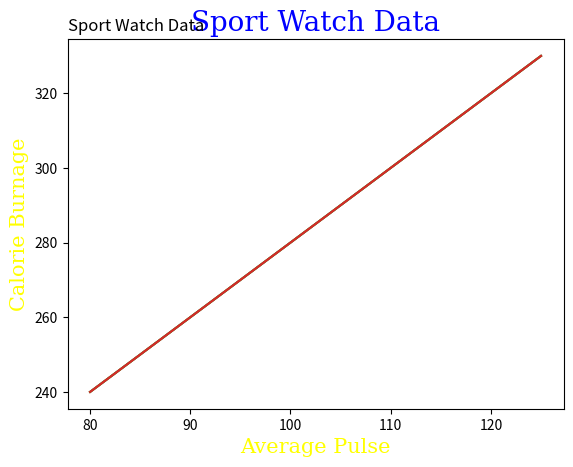

The matplotlib source for this figure:
# Matplotlib Labels And Title


# Bir grafik için etiketler oluşturun


"""
Bir grafik için etiketler oluşturun
-----------------------------------


Pyplot ile x ve y eksenine etiket ayarlamak için  xlabel()  ve ylabel() fonsiyonlarını kullanabilriz



"""




# Ornek x ve y eksenine etiketler ekleyin


import matplotlib.pyplot as plt
import numpy as np

x = np.array([80, 85, 90, 95, 100, 105, 110, 115, 120, 125])
y = np.array([240, 250, 260, 270, 280, 290, 300, 310, 320, 330])

plt.plot(x,y)

plt.xlabel("Average Pulse")              # x eksenine ortalama nabız diyoruz
plt.ylabel("Calorie Burnage")            # y eksenine Calori yakma diyoruz

plt.show()



# Bir grafik için baslik olusturun


"""

Bir grafik için baslik olusturun
--------------------------------


Pyplot ile grafik için baslik ayarlamak istiyorsak python fonksiyonu kullanmalıyız.
 


"""


# Ornek x ve y ekseni için bir baslik ve etiketler ekleyelim


import matplotlib.pyplot as pl
import numpy as np

x = np.array([80, 85, 90, 95, 100, 105, 110, 115, 120, 125])
y = np.array([240, 250, 260, 270, 280, 290, 300, 310, 320, 330])

plt.plot(x,y)



# Tablo Basliklar

plt.title("Sport Watch Data")

plt.xlabel("Average Pulse")

plt.ylabel("Calorie Burnage")

plt.show()







# Baslik ve etiketler için yazi tipi özellkilerini ayarlayalim


"""

Baglik ve etiketler icin yazi tipi özelliklerini ayarlamak için
xlabel(), ylabel() ve title() içindeki fontdict parametresini kullanabilirsiniz.


"""



# Baslik ve etiketler için yazı tipi özelliklerini ayarlayalım

import matplotlib.pyplot as plt
import numpy as np


x = np.array([80, 85, 90, 95, 100, 105, 110, 115, 120, 125])
y = np.array([240, 250, 260, 270, 280, 290, 300, 310, 320, 330])




font1 = {'family' :'serif', 'color' : 'blue', 'size':20}      #Baslik
font2 = {'family':'serif', 'color': 'yellow', 'size':15}     #Etiketler için x y


plt.title("Sport Watch Data", fontdict=font1)



plt.xlabel("Average Pulse", fontdict=font2)
plt.ylabel("Calorie Burnage", fontdict=font2)

plt.plot(x, y)
plt.show()




# Basligi konumlandirma


"""

Basligi konumlandırma
---------------------


Basligi konumlandırmak için loc parametresini kullanabilirsiniz.

Genel degerler veya yasal degerler left, right ve center dir 
Ama varsayılan degerimiz center yani merkezdir



left = sol
right = sag
center = merkez


location = konum --> loc



"""




# Ornek basligi sola konumlandiralim


import  matplotlib.pyplot as plt
import numpy as np

x = np.array([80, 85, 90, 95, 100, 105, 110, 115, 120, 125])
y = np.array([240, 250, 260, 270, 280, 290, 300, 310, 320, 330])



plt.title("Sport Watch Data", loc='left')     #basligi sola aldık , loc='left' ile
plt.xlabel("Average Pulse")
plt.ylabel("Calorie Burnage")

plt.plot(x,y)
plt.show()















